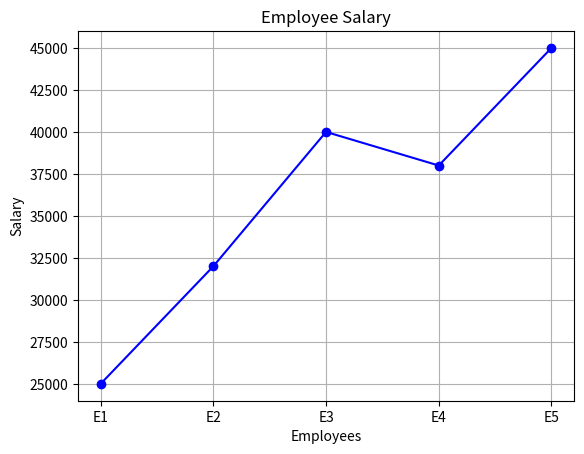

Write Python code to recreate this figure.
import matplotlib.pyplot as plt

employees = ["E1", "E2", "E3", "E4", "E5"]
salary = [25000, 32000, 40000, 38000, 45000]

plt.plot(employees, salary, color="blue", marker="o")

plt.grid(True)

plt.title("Employee Salary")
plt.xlabel("Employees")
plt.ylabel("Salary")

plt.show()
